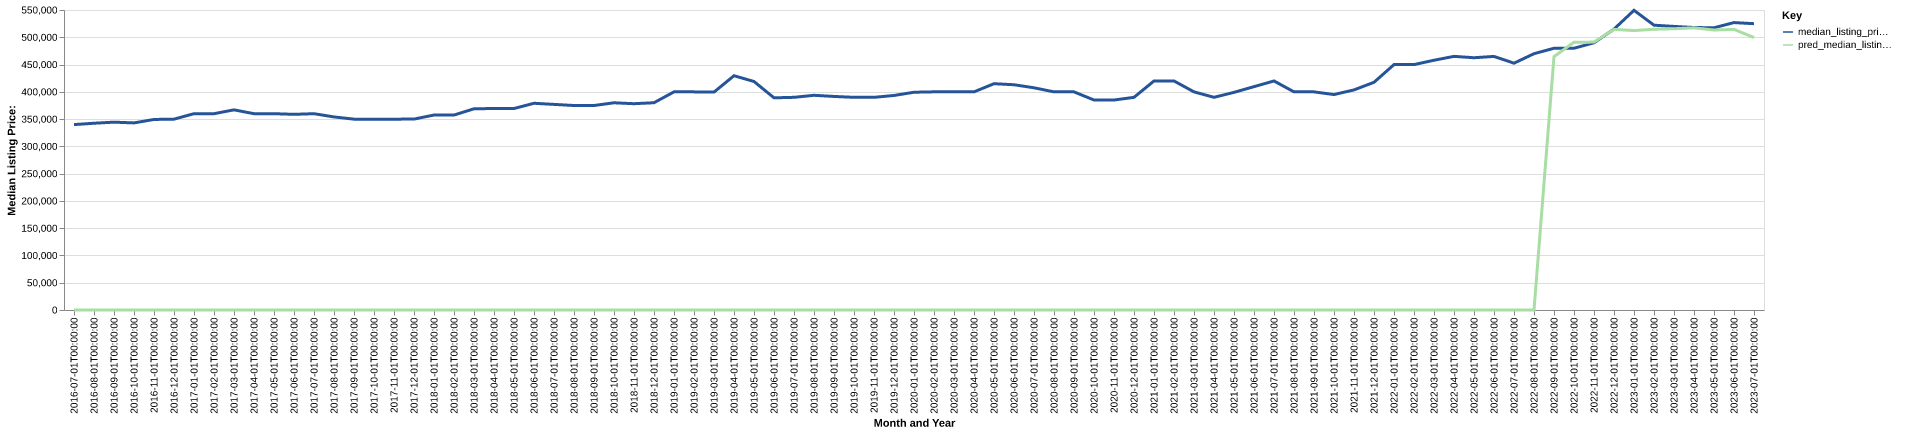

Data behind this chart, as committed beside it:
date, time_idx, median_listing_price, thirty_year_interest_rate_five, month, county_name, active_listing_count, median_days_on_market, pred_median_listing_price, month_year
2016-07-01, 0, 339900, 3.72, 7, waukesha, wi, 2356, 50.0, 0, Jul-2016
2016-08-01, 1, 342400, 3.73, 8, waukesha, wi, 2350, 54.0, 0, Aug-2016
2016-09-01, 2, 344375, 3.66, 9, waukesha, wi, 2264, 59.0, 0, Sep-2016
2016-10-01, 3, 343000, 3.64, 10, waukesha, wi, 2149, 64.0, 0, Oct-2016
2016-11-01, 4, 349331, 3.66, 11, waukesha, wi, 1915, 67.0, 0, Nov-2016
2016-12-01, 5, 349900, 3.48, 12, waukesha, wi, 1552, 78.0, 0, Dec-2016
2017-01-01, 6, 359900, 3.45, 1, waukesha, wi, 1359, 89.0, 0, Jan-2017
2017-02-01, 7, 359900, 3.5, 2, waukesha, wi, 1435, 79.0, 0, Feb-2017
2017-03-01, 8, 366950, 3.52, 3, waukesha, wi, 1622, 45.0, 0, Mar-2017
2017-04-01, 9, 359900, 4.03, 4, waukesha, wi, 1781, 40.0, 0, Apr-2017
2017-05-01, 10, 359900, 4.32, 5, waukesha, wi, 1906, 40.0, 0, May-2017
2017-06-01, 11, 358725, 4.2, 6, waukesha, wi, 2004, 39.0, 0, Jun-2017
2017-07-01, 12, 359900, 4.19, 7, waukesha, wi, 1984, 42.0, 0, Jul-2017
2017-08-01, 13, 353950, 4.3, 8, waukesha, wi, 1993, 44.0, 0, Aug-2017
2017-09-01, 14, 349900, 4.1, 9, waukesha, wi, 1938, 47.0, 0, Sep-2017
2017-10-01, 15, 349900, 4.05, 10, waukesha, wi, 1809, 55.0, 0, Oct-2017
2017-11-01, 16, 349900, 3.94, 11, waukesha, wi, 1572, 60.0, 0, Nov-2017
2017-12-01, 17, 349999, 4.03, 12, waukesha, wi, 1291, 72.0, 0, Dec-2017
2018-01-01, 18, 357448, 3.93, 1, waukesha, wi, 1112, 83.0, 0, Jan-2018
2018-02-01, 19, 357400, 3.83, 2, waukesha, wi, 1165, 68.0, 0, Feb-2018
2018-03-01, 20, 368900, 3.94, 3, waukesha, wi, 1298, 38.0, 0, Mar-2018
2018-04-01, 21, 369400, 3.95, 4, waukesha, wi, 1466, 36.0, 0, Apr-2018
2018-05-01, 22, 369394, 3.99, 5, waukesha, wi, 1623, 36.0, 0, May-2018
2018-06-01, 23, 379000, 4.15, 6, waukesha, wi, 1759, 36.0, 0, Jun-2018
2018-07-01, 24, 376950, 4.4, 7, waukesha, wi, 1797, 42.0, 0, Jul-2018
2018-08-01, 25, 374900, 4.46, 8, waukesha, wi, 1845, 40.0, 0, Aug-2018
2018-09-01, 26, 374900, 4.58, 9, waukesha, wi, 1818, 44.0, 0, Sep-2018
2018-10-01, 27, 379900, 4.66, 10, waukesha, wi, 1688, 50.0, 0, Oct-2018
2018-11-01, 28, 378223, 4.62, 11, waukesha, wi, 1549, 53.0, 0, Nov-2018
2018-12-01, 29, 380000, 4.54, 12, waukesha, wi, 1310, 64.0, 0, Dec-2018
2019-01-01, 30, 399900, 4.6, 1, waukesha, wi, 1185, 73.0, 0, Jan-2019
2019-02-01, 31, 399900, 4.72, 2, waukesha, wi, 1209, 66.0, 0, Feb-2019
2019-03-01, 32, 399471, 4.9, 3, waukesha, wi, 1333, 48.0, 0, Mar-2019
2019-04-01, 33, 429516, 4.94, 4, waukesha, wi, 1523, 40.0, 0, Apr-2019
2019-05-01, 34, 418935, 4.75, 5, waukesha, wi, 1711, 38.0, 0, May-2019
2019-06-01, 35, 389000, 4.51, 6, waukesha, wi, 1808, 38.0, 0, Jun-2019
2019-07-01, 36, 389900, 4.41, 7, waukesha, wi, 1781, 38.0, 0, Jul-2019
2019-08-01, 37, 393609, 4.41, 8, waukesha, wi, 1753, 41.0, 0, Aug-2019
2019-09-01, 38, 391523, 4.2, 9, waukesha, wi, 1710, 46.0, 0, Sep-2019
2019-10-01, 39, 389900, 4.14, 10, waukesha, wi, 1680, 50.0, 0, Oct-2019
2019-11-01, 40, 389900, 3.84, 11, waukesha, wi, 1485, 53.0, 0, Nov-2019
2019-12-01, 41, 393325, 3.81, 12, waukesha, wi, 1189, 66.0, 0, Dec-2019
2020-01-01, 42, 399225, 3.75, 1, waukesha, wi, 1054, 71.0, 0, Jan-2020
2020-02-01, 43, 399990, 3.73, 2, waukesha, wi, 1129, 43.0, 0, Feb-2020
2020-03-01, 44, 399900, 3.78, 3, waukesha, wi, 1289, 37.0, 0, Mar-2020
2020-04-01, 45, 399900, 3.75, 4, waukesha, wi, 1308, 40.0, 0, Apr-2020
2020-05-01, 46, 414900, 3.74, 5, waukesha, wi, 1339, 41.0, 0, May-2020
2020-06-01, 47, 412975, 3.72, 6, waukesha, wi, 1496, 36.0, 0, Jun-2020
2020-07-01, 48, 407400, 3.49, 7, waukesha, wi, 1518, 37.0, 0, Jul-2020
2020-08-01, 49, 399900, 3.65, 8, waukesha, wi, 1452, 37.0, 0, Aug-2020
2020-09-01, 50, 399900, 3.33, 9, waukesha, wi, 1444, 36.0, 0, Sep-2020
2020-10-01, 51, 385000, 3.28, 10, waukesha, wi, 1372, 38.0, 0, Oct-2020
2020-11-01, 52, 384950, 3.21, 11, waukesha, wi, 1146, 44.0, 0, Nov-2020
2020-12-01, 53, 389900, 3.07, 12, waukesha, wi, 904.0, 50.0, 0, Dec-2020
2021-01-01, 54, 419900, 2.99, 1, waukesha, wi, 691.0, 59.0, 0, Jan-2021
2021-02-01, 55, 419900, 2.93, 2, waukesha, wi, 695.0, 39.0, 0, Feb-2021
2021-03-01, 56, 399900, 2.88, 3, waukesha, wi, 800.0, 32.0, 0, Mar-2021
2021-04-01, 57, 389925, 2.84, 4, waukesha, wi, 928.0, 29.0, 0, Apr-2021
2021-05-01, 58, 399000, 2.71, 5, waukesha, wi, 1051, 29.0, 0, May-2021
2021-06-01, 59, 409475, 2.79, 6, waukesha, wi, 1139, 27.0, 0, Jun-2021
... 25 more rows
